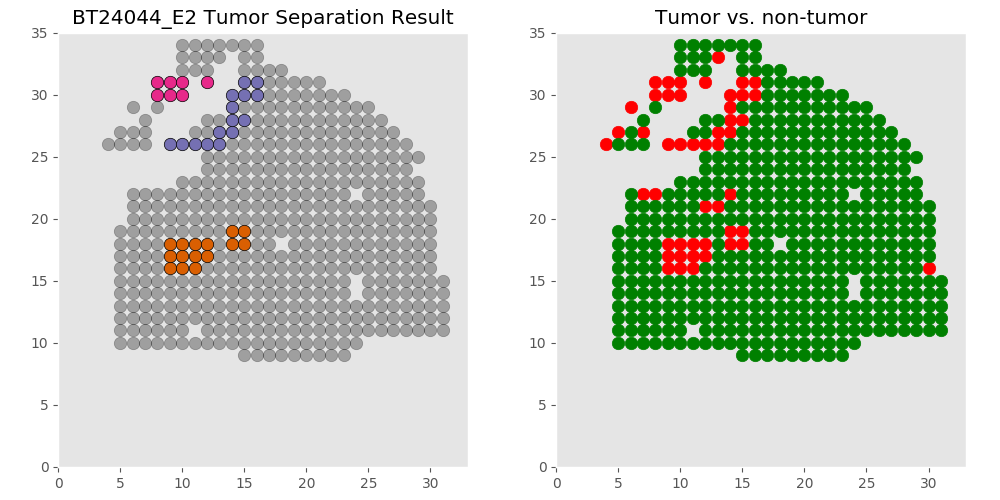

Source data for this figure (header and first rows):
xcoord	xcoord	ycoord	lab	tumor	tumor_id
E2_15_9	15	9	L9	non	non
E2_16_9	16	9	L8	non	non
E2_17_9	17	9	L7	non	non
E2_18_9	18	9	L4	non	non
E2_19_9	19	9	L2	non	non
E2_20_9	20	9	L3	non	non
E2_21_9	21	9	L5	non	non
E2_22_9	22	9	L1	non	non
E2_23_9	23	9	L6	non	non
E2_5_10	5	10	L25	non	non
E2_6_10	6	10	L29	non	non
E2_7_10	7	10	L24	non	non
E2_8_10	8	10	L15	non	non
E2_9_10	9	10	L16	non	non
E2_10_10	10	10	L19	non	non
E2_11_10	11	10	L12	non	non
E2_12_10	12	10	L22	non	non
E2_13_10	13	10	L28	non	non
E2_14_10	14	10	L18	non	non
E2_15_10	15	10	L23	non	non
E2_16_10	16	10	L21	non	non
E2_17_10	17	10	L20	non	non
E2_18_10	18	10	L17	non	non
E2_19_10	19	10	L13	non	non
E2_20_10	20	10	L11	non	non
E2_21_10	21	10	L14	non	non
E2_22_10	22	10	L10	non	non
E2_23_10	23	10	L26	non	non
E2_24_10	24	10	L27	non	non
E2_5_11	5	11	L42	non	non
E2_6_11	6	11	L49	non	non
E2_7_11	7	11	L53	non	non
E2_8_11	8	11	L36	non	non
E2_9_11	9	11	L37	non	non
E2_10_11	10	11	L40	non	non
E2_12_11	12	11	L54	non	non
E2_13_11	13	11	L55	non	non
E2_14_11	14	11	L52	non	non
E2_15_11	15	11	L50	non	non
E2_16_11	16	11	L32	non	non
E2_17_11	17	11	L43	non	non
E2_18_11	18	11	L46	non	non
E2_19_11	19	11	L41	non	non
E2_20_11	20	11	L33	non	non
E2_21_11	21	11	L34	non	non
E2_22_11	22	11	L30	non	non
E2_23_11	23	11	L47	non	non
E2_24_11	24	11	L48	non	non
E2_25_11	25	11	L44	non	non
E2_26_11	26	11	L51	non	non
E2_27_11	27	11	L45	non	non
E2_28_11	28	11	L38	non	non
E2_29_11	29	11	L35	non	non
E2_30_11	30	11	L31	non	non
E2_31_11	31	11	L39	non	non
E2_5_12	5	12	L78	non	non
E2_6_12	6	12	L79	non	non
E2_7_12	7	12	L76	non	non
E2_8_12	8	12	L69	non	non
E2_9_12	9	12	L63	non	non
... 450 more rows
